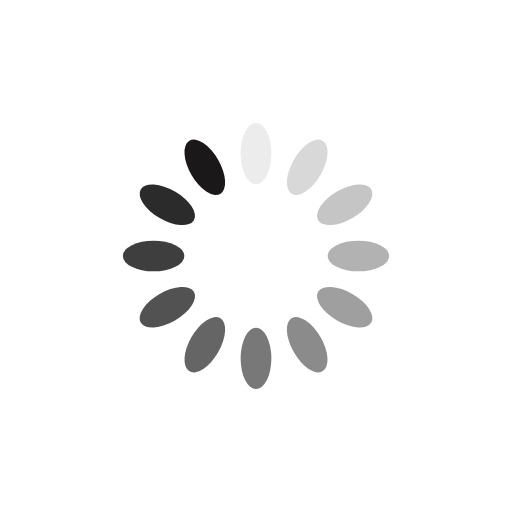
t = 0.00 s
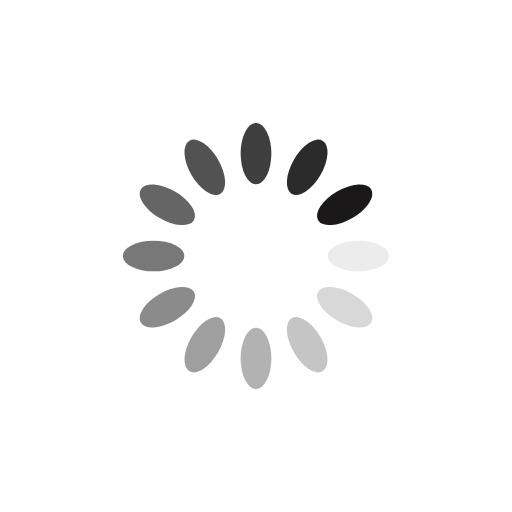
t = 0.25 s
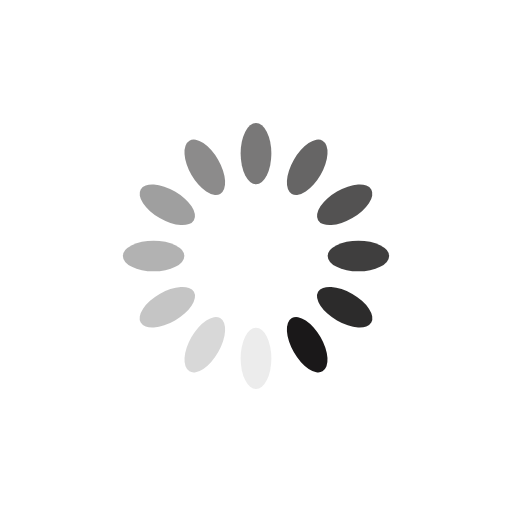
t = 0.50 s
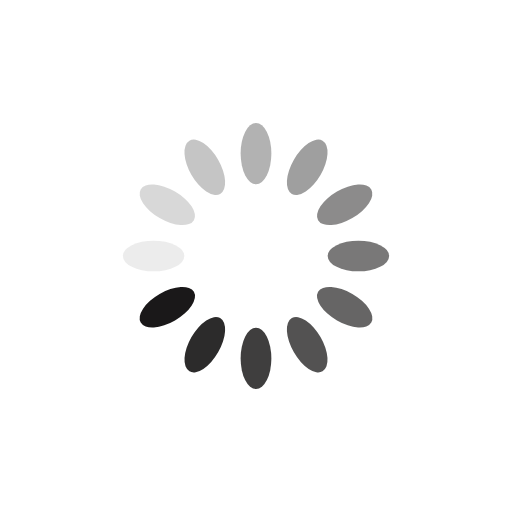
t = 0.75 s

The animated SVG that drew these frames (rendered in a browser with its animation timeline set to each time). Animation: 12 SMIL elements (animate=12); one cycle of 1.00 s, repeats indefinitely.

<?xml version="1.0" encoding="utf-8"?>
<svg xmlns="http://www.w3.org/2000/svg" xmlns:xlink="http://www.w3.org/1999/xlink" style="margin: auto; background: rgb(255, 255, 255); display: block; shape-rendering: auto;" width="200px" height="200px" viewBox="0 0 100 100" preserveAspectRatio="xMidYMid">
<g transform="rotate(0 50 50)">
  <rect x="47" y="24" rx="3" ry="6" width="6" height="12" fill="#1a1819">
    <animate attributeName="opacity" values="1;0" keyTimes="0;1" dur="1s" begin="-0.9166666666666666s" repeatCount="indefinite"></animate>
  </rect>
</g><g transform="rotate(30 50 50)">
  <rect x="47" y="24" rx="3" ry="6" width="6" height="12" fill="#1a1819">
    <animate attributeName="opacity" values="1;0" keyTimes="0;1" dur="1s" begin="-0.8333333333333334s" repeatCount="indefinite"></animate>
  </rect>
</g><g transform="rotate(60 50 50)">
  <rect x="47" y="24" rx="3" ry="6" width="6" height="12" fill="#1a1819">
    <animate attributeName="opacity" values="1;0" keyTimes="0;1" dur="1s" begin="-0.75s" repeatCount="indefinite"></animate>
  </rect>
</g><g transform="rotate(90 50 50)">
  <rect x="47" y="24" rx="3" ry="6" width="6" height="12" fill="#1a1819">
    <animate attributeName="opacity" values="1;0" keyTimes="0;1" dur="1s" begin="-0.6666666666666666s" repeatCount="indefinite"></animate>
  </rect>
</g><g transform="rotate(120 50 50)">
  <rect x="47" y="24" rx="3" ry="6" width="6" height="12" fill="#1a1819">
    <animate attributeName="opacity" values="1;0" keyTimes="0;1" dur="1s" begin="-0.5833333333333334s" repeatCount="indefinite"></animate>
  </rect>
</g><g transform="rotate(150 50 50)">
  <rect x="47" y="24" rx="3" ry="6" width="6" height="12" fill="#1a1819">
    <animate attributeName="opacity" values="1;0" keyTimes="0;1" dur="1s" begin="-0.5s" repeatCount="indefinite"></animate>
  </rect>
</g><g transform="rotate(180 50 50)">
  <rect x="47" y="24" rx="3" ry="6" width="6" height="12" fill="#1a1819">
    <animate attributeName="opacity" values="1;0" keyTimes="0;1" dur="1s" begin="-0.4166666666666667s" repeatCount="indefinite"></animate>
  </rect>
</g><g transform="rotate(210 50 50)">
  <rect x="47" y="24" rx="3" ry="6" width="6" height="12" fill="#1a1819">
    <animate attributeName="opacity" values="1;0" keyTimes="0;1" dur="1s" begin="-0.3333333333333333s" repeatCount="indefinite"></animate>
  </rect>
</g><g transform="rotate(240 50 50)">
  <rect x="47" y="24" rx="3" ry="6" width="6" height="12" fill="#1a1819">
    <animate attributeName="opacity" values="1;0" keyTimes="0;1" dur="1s" begin="-0.25s" repeatCount="indefinite"></animate>
  </rect>
</g><g transform="rotate(270 50 50)">
  <rect x="47" y="24" rx="3" ry="6" width="6" height="12" fill="#1a1819">
    <animate attributeName="opacity" values="1;0" keyTimes="0;1" dur="1s" begin="-0.16666666666666666s" repeatCount="indefinite"></animate>
  </rect>
</g><g transform="rotate(300 50 50)">
  <rect x="47" y="24" rx="3" ry="6" width="6" height="12" fill="#1a1819">
    <animate attributeName="opacity" values="1;0" keyTimes="0;1" dur="1s" begin="-0.08333333333333333s" repeatCount="indefinite"></animate>
  </rect>
</g><g transform="rotate(330 50 50)">
  <rect x="47" y="24" rx="3" ry="6" width="6" height="12" fill="#1a1819">
    <animate attributeName="opacity" values="1;0" keyTimes="0;1" dur="1s" begin="0s" repeatCount="indefinite"></animate>
  </rect>
</g>
<!-- [ldio] generated by https://loading.io/ --></svg>
